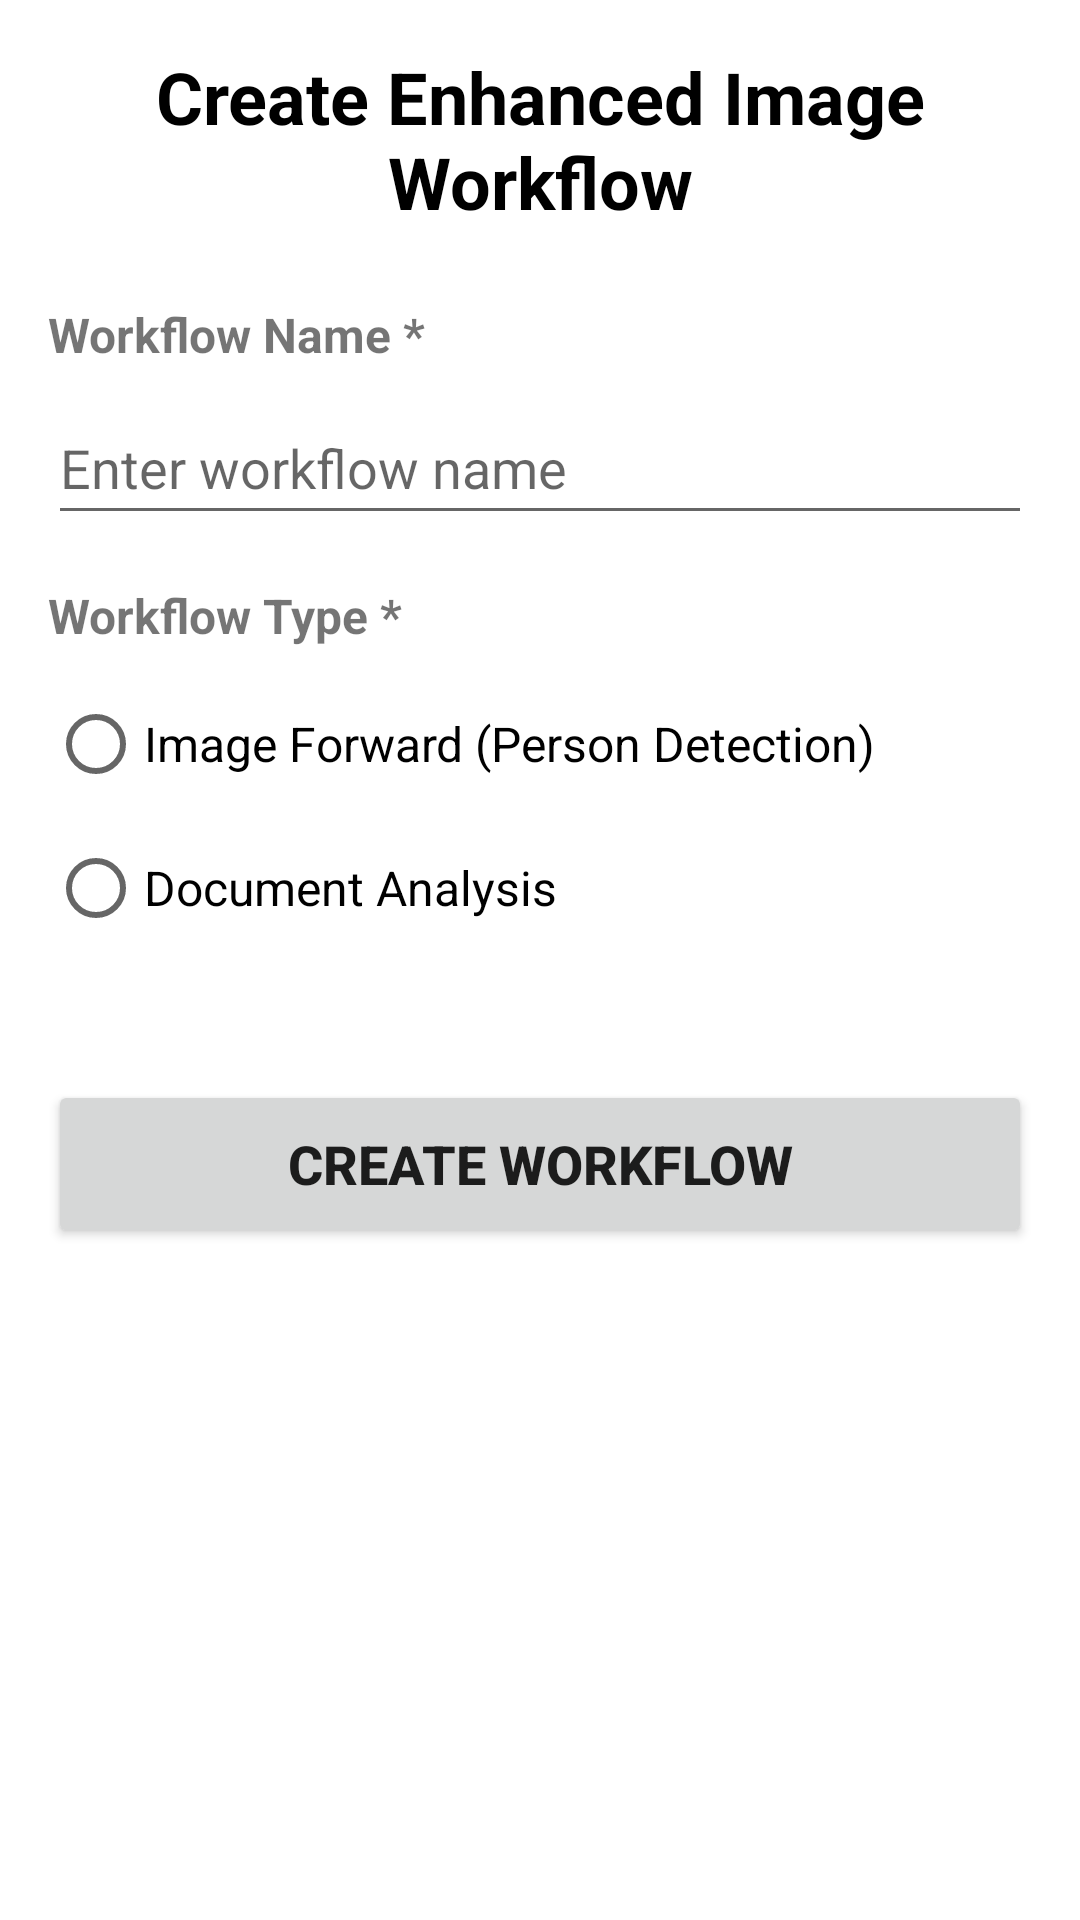

Reconstruct the res/layout file that produces this screen, plus the resources it refers to.
<!-- AndroidManifest.xml: application theme Theme.LLMAPP -->
<!-- res/layout/activity_image_workflow_creation.xml -->
<?xml version="1.0" encoding="utf-8"?>
<ScrollView xmlns:android="http://schemas.android.com/apk/res/android"
    xmlns:app="http://schemas.android.com/apk/res-auto"
    android:layout_width="match_parent"
    android:layout_height="match_parent"
    android:padding="16dp">

    <LinearLayout
        android:layout_width="match_parent"
        android:layout_height="wrap_content"
        android:orientation="vertical">

        
        <TextView
            android:layout_width="match_parent"
            android:layout_height="wrap_content"
            android:text="Create Enhanced Image Workflow"
            android:textSize="24sp"
            android:textStyle="bold"
            android:textColor="@android:color/black"
            android:layout_marginBottom="24dp"
            android:gravity="center" />

        
        <TextView
            android:layout_width="match_parent"
            android:layout_height="wrap_content"
            android:text="Workflow Name *"
            android:textSize="16sp"
            android:textStyle="bold"
            android:layout_marginBottom="8dp" />

        <EditText
            android:id="@+id/etWorkflowName"
            android:layout_width="match_parent"
            android:layout_height="48dp"
            android:hint="Enter workflow name"
            android:layout_marginBottom="16dp" />

        
        <TextView
            android:layout_width="match_parent"
            android:layout_height="wrap_content"
            android:text="Workflow Type *"
            android:textSize="16sp"
            android:textStyle="bold"
            android:layout_marginBottom="8dp" />

        <RadioGroup
            android:id="@+id/rgWorkflowType"
            android:layout_width="match_parent"
            android:layout_height="wrap_content"
            android:layout_marginBottom="16dp">

            <RadioButton
                android:id="@+id/rbImageForward"
                android:layout_width="wrap_content"
                android:layout_height="wrap_content"
                android:text="Image Forward (Person Detection)"
                android:textSize="16sp" />

            <RadioButton
                android:id="@+id/rbDocumentAnalysis"
                android:layout_width="wrap_content"
                android:layout_height="wrap_content"
                android:text="Document Analysis"
                android:textSize="16sp" />

        </RadioGroup>

        
        <LinearLayout
            android:id="@+id/layoutImageForward"
            android:layout_width="match_parent"
            android:layout_height="wrap_content"
            android:orientation="vertical"
            android:visibility="gone">

            <TextView
                android:layout_width="match_parent"
                android:layout_height="wrap_content"
                android:text="Reference Image *"
                android:textSize="16sp"
                android:textStyle="bold"
                android:layout_marginBottom="8dp" />

            <Button
                android:id="@+id/btnSelectReference"
                android:layout_width="match_parent"
                android:layout_height="48dp"
                android:text="Select Reference Image"
                android:layout_marginBottom="8dp" />

            <TextView
                android:id="@+id/tvSelectedReference"
                android:layout_width="match_parent"
                android:layout_height="wrap_content"
                android:text="No reference image selected"
                android:textSize="14sp"
                android:textColor="@android:color/darker_gray"
                android:layout_marginBottom="16dp" />

        </LinearLayout>

        
        <LinearLayout
            android:id="@+id/layoutDocumentAnalysis"
            android:layout_width="match_parent"
            android:layout_height="wrap_content"
            android:orientation="vertical"
            android:visibility="gone">

            <TextView
                android:layout_width="match_parent"
                android:layout_height="wrap_content"
                android:text="Document Type *"
                android:textSize="16sp"
                android:textStyle="bold"
                android:layout_marginBottom="8dp" />

            <EditText
                android:id="@+id/etDocumentType"
                android:layout_width="match_parent"
                android:layout_height="48dp"
                android:hint="e.g. receipts, prescriptions, id"
                android:layout_marginBottom="16dp" />

            <TextView
                android:layout_width="match_parent"
                android:layout_height="wrap_content"
                android:text="Scheduled Time (Daily Summary)"
                android:textSize="16sp"
                android:textStyle="bold"
                android:layout_marginBottom="8dp" />

            <TimePicker
                android:id="@+id/tpScheduledTime"
                android:layout_width="match_parent"
                android:layout_height="wrap_content"
                android:timePickerMode="spinner"
                android:layout_marginBottom="16dp" />

        </LinearLayout>

        
        <LinearLayout
            android:id="@+id/layoutDestination"
            android:layout_width="match_parent"
            android:layout_height="wrap_content"
            android:orientation="vertical"
            android:visibility="gone">

            <TextView
                android:layout_width="match_parent"
                android:layout_height="wrap_content"
                android:text="Destination *"
                android:textSize="16sp"
                android:textStyle="bold"
                android:layout_marginBottom="8dp" />

            <RadioGroup
                android:id="@+id/rgDestination"
                android:layout_width="match_parent"
                android:layout_height="wrap_content"
                android:layout_marginBottom="16dp">

                <RadioButton
                    android:id="@+id/rbGmail"
                    android:layout_width="wrap_content"
                    android:layout_height="wrap_content"
                    android:text="Gmail"
                    android:textSize="16sp" />

                <RadioButton
                    android:id="@+id/rbTelegram"
                    android:layout_width="wrap_content"
                    android:layout_height="wrap_content"
                    android:text="Telegram"
                    android:textSize="16sp" />

            </RadioGroup>

            
            <LinearLayout
                android:id="@+id/layoutGmailOptions"
                android:layout_width="match_parent"
                android:layout_height="wrap_content"
                android:orientation="vertical"
                android:visibility="gone">

                <TextView
                    android:layout_width="match_parent"
                    android:layout_height="wrap_content"
                    android:text="Gmail Recipient *"
                    android:textSize="16sp"
                    android:textStyle="bold"
                    android:layout_marginBottom="8dp" />

                <EditText
                    android:id="@+id/etGmailRecipient"
                    android:layout_width="match_parent"
                    android:layout_height="48dp"
                    android:hint="Enter email address"
                    android:inputType="textEmailAddress"
                    android:layout_marginBottom="16dp" />

            </LinearLayout>

            
            <LinearLayout
                android:id="@+id/layoutTelegramOptions"
                android:layout_width="match_parent"
                android:layout_height="wrap_content"
                android:orientation="vertical"
                android:visibility="gone">

                <Button
                    android:id="@+id/btnFetchChats"
                    android:layout_width="match_parent"
                    android:layout_height="48dp"
                    android:text="Refresh Available Chats"
                    android:layout_marginBottom="8dp" />

                <TextView
                    android:layout_width="match_parent"
                    android:layout_height="wrap_content"
                    android:text="Select Chat"
                    android:textSize="16sp"
                    android:textStyle="bold"
                    android:layout_marginBottom="8dp" />

                <Spinner
                    android:id="@+id/spinnerTelegramChats"
                    android:layout_width="match_parent"
                    android:layout_height="48dp"
                    android:layout_marginBottom="8dp" />

                <TextView
                    android:layout_width="match_parent"
                    android:layout_height="wrap_content"
                    android:text="Or Enter Chat ID Manually *"
                    android:textSize="16sp"
                    android:textStyle="bold"
                    android:layout_marginBottom="8dp" />

                <EditText
                    android:id="@+id/etTelegramChatId"
                    android:layout_width="match_parent"
                    android:layout_height="48dp"
                    android:hint="Enter chat ID"
                    android:inputType="text"
                    android:layout_marginBottom="8dp" />

                <TextView
                    android:id="@+id/tvChatSelectionHelp"
                    android:layout_width="match_parent"
                    android:layout_height="wrap_content"
                    android:text="Configure your bot token using the settings menu (⚙️) to automatically fetch available chats."
                    android:textSize="14sp"
                    android:textColor="@android:color/darker_gray"
                    android:layout_marginBottom="16dp"
                    android:visibility="visible" />

            </LinearLayout>

        </LinearLayout>

        
        <Button
            android:id="@+id/btnCreate"
            android:layout_width="match_parent"
            android:layout_height="56dp"
            android:text="Create Workflow"
            android:textSize="18sp"
            android:textStyle="bold"
            android:layout_marginTop="24dp" />

    </LinearLayout>

</ScrollView>
<!-- resources referenced by this layout -->
<resources>
  <style name="Theme.LLMAPP" parent="Theme.MaterialComponents.DayNight.DarkActionBar">
          
          <item name="colorPrimary">@color/gradient_start</item>
          <item name="colorPrimaryVariant">@color/gradient_end</item>
          <item name="colorOnPrimary">@color/white</item>
          
          <item name="colorSecondary">@color/button_gradient_start</item>
          <item name="colorSecondaryVariant">@color/button_gradient_end</item>
          <item name="colorOnSecondary">@color/button_text_color</item>
          
          <item name="android:statusBarColor">@color/gradient_start</item>
          
      </style>
  <color name="gradient_start">#001845</color>
  <color name="gradient_end">#001845</color>
  <color name="white">#FFFFFFFF</color>
  <color name="button_gradient_start">#E8E4E0</color>
  <color name="button_gradient_end">#E0DCD8</color>
  <color name="button_text_color">#000000</color>
</resources>
